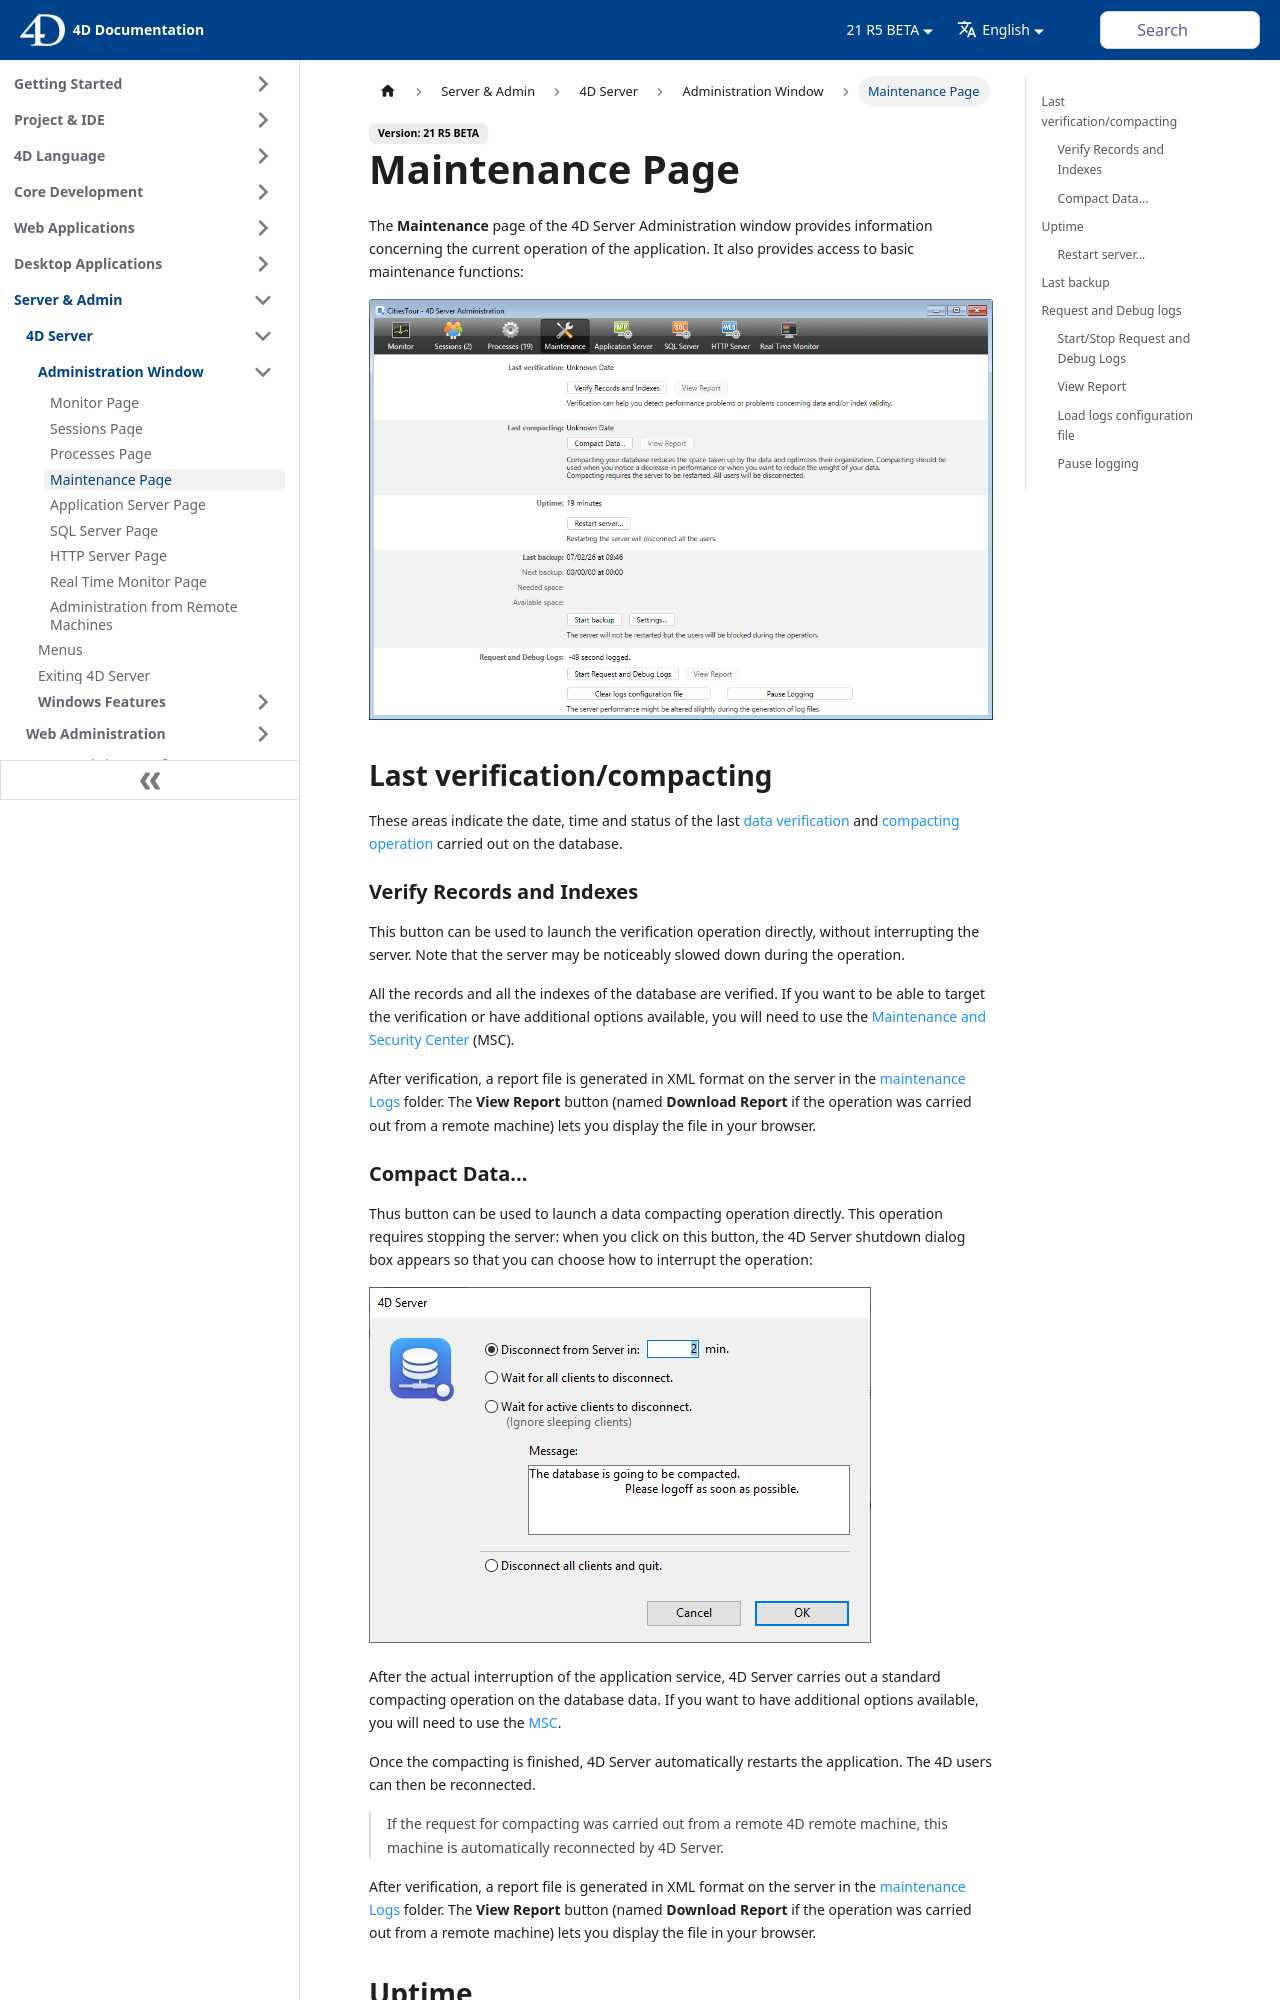

repository: 4d/docs · page: ServerWindow/maintenance.html · generator: docusaurus

---
id: maintenance
title: Maintenance Page
---


The **Maintenance** page of the 4D Server Administration window provides information concerning the current operation of the application. It also provides access to basic maintenance functions:

![](../assets/en/Admin/server-maintenance.png)


## Last verification/compacting

These areas indicate the date, time and status of the last [data verification](MSC/verify.md) and [compacting operation](MSC/compact.md) carried out on the database.

### Verify Records and Indexes

This button can be used to launch the verification operation directly, without interrupting the server. Note that the server may be noticeably slowed down during the operation.

All the records and all the indexes of the database are verified. If you want to be able to target the verification or have additional options available, you will need to use the [Maintenance and Security Center](MSC/overview.md) (MSC).

After verification, a report file is generated in XML format on the server in the [maintenance Logs](Project/architecture.md#logs) folder. The **View Report** button (named **Download Report** if the operation was carried out from a remote machine) lets you display the file in your browser.

### Compact Data...

Thus button can be used to launch a data compacting operation directly. This operation requires stopping the server: when you click on this button, the 4D Server shutdown dialog box appears so that you can choose how to interrupt the operation:

![](../assets/en/Admin/server-shut.png)

After the actual interruption of the application service, 4D Server carries out a standard compacting operation on the database data. If you want to have additional options available, you will need to use the [MSC](MSC/overview.md).

Once the compacting is finished, 4D Server automatically restarts the application. The 4D users can then be reconnected.

> If the request for compacting was carried out from a remote 4D remote machine, this machine is automatically reconnected by 4D Server.

After verification, a report file is generated in XML format on the server in the [maintenance Logs](Project/architecture.md#logs) folder. The **View Report** button (named **Download Report** if the operation was carried out from a remote machine) lets you display the file in your browser.


## Uptime

This area indicates the duration of the 4D Server application execution since the last time it was started (days, hours and minutes).
